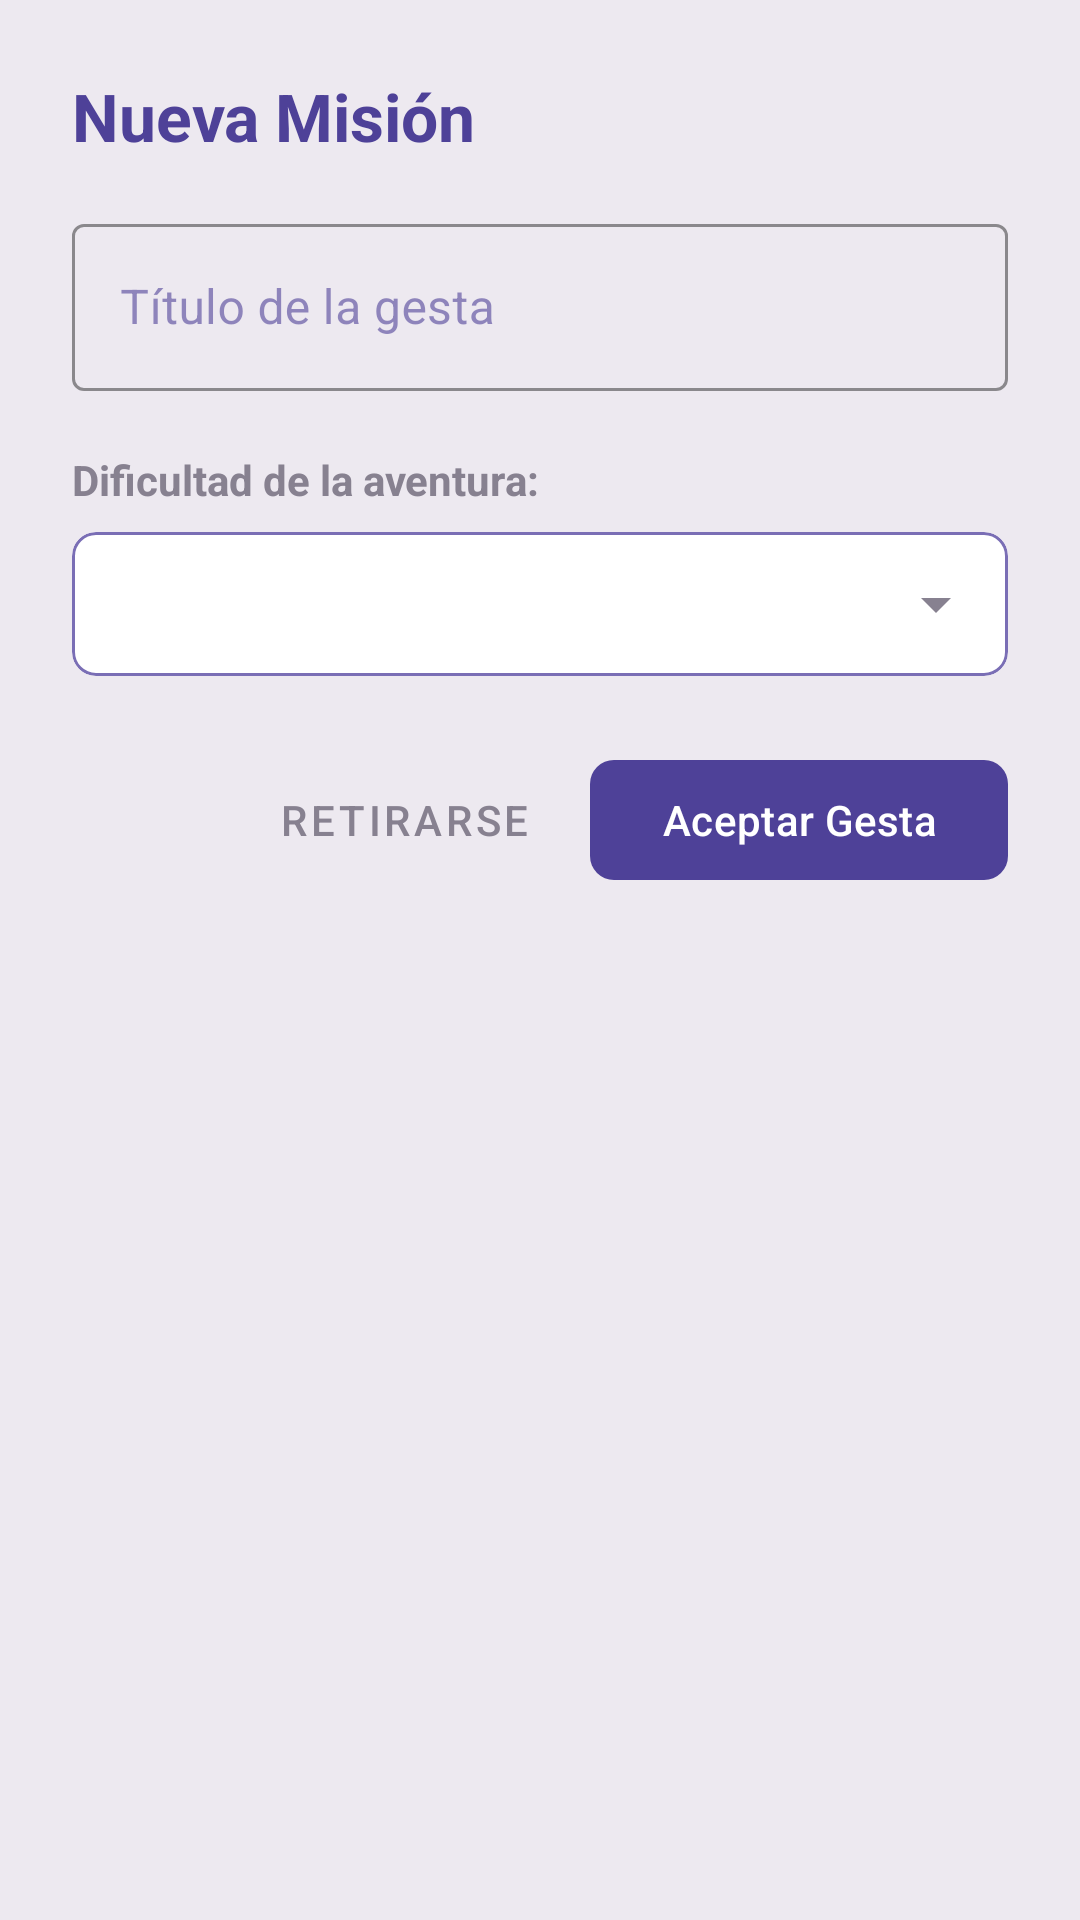

Android layout source for this screen:
<!-- AndroidManifest.xml: application theme Theme.Xpeando -->
<!-- res/layout/dialogo_nueva_tarea.xml -->
<?xml version="1.0" encoding="utf-8"?>
<LinearLayout xmlns:android="http://schemas.android.com/apk/res/android"
    xmlns:app="http://schemas.android.com/apk/res-auto"
    android:layout_width="match_parent"
    android:layout_height="wrap_content"
    android:background="@color/xpeando_bg_light"
    android:orientation="vertical"
    android:padding="24dp">

    <TextView
        android:layout_width="match_parent"
        android:layout_height="wrap_content"
        android:layout_marginBottom="16dp"
        android:text="Nueva Misión"
        android:textColor="@color/xpeando_purple_primary"
        android:textSize="22sp"
        android:textStyle="bold" />

    <com.google.android.material.textfield.TextInputLayout
        style="@style/Widget.MaterialComponents.TextInputLayout.OutlinedBox"
        android:layout_width="match_parent"
        android:layout_height="wrap_content"
        android:hint="Título de la gesta"
        app:boxStrokeColor="@color/xpeando_purple_primary"
        app:hintTextColor="@color/xpeando_purple_primary">

        <com.google.android.material.textfield.TextInputEditText
            android:id="@+id/et_nombre_tarea_dialogo"
            android:layout_width="match_parent"
            android:layout_height="wrap_content"
            android:inputType="textCapSentences" />
    </com.google.android.material.textfield.TextInputLayout>

    <TextView
        android:layout_width="match_parent"
        android:layout_height="wrap_content"
        android:layout_marginTop="20dp"
        android:text="Dificultad de la aventura:"
        android:textColor="@color/xpeando_text_secondary"
        android:textSize="14sp"
        android:textStyle="bold" />

    <com.google.android.material.card.MaterialCardView
        android:layout_width="match_parent"
        android:layout_height="wrap_content"
        android:layout_marginTop="8dp"
        app:cardCornerRadius="8dp"
        app:cardElevation="0dp"
        app:strokeColor="@color/xpeando_purple_light"
        app:strokeWidth="1dp">

        <Spinner
            android:id="@+id/spinner_dificultad"
            android:layout_width="match_parent"
            android:layout_height="48dp"
            android:paddingStart="8dp" />
    </com.google.android.material.card.MaterialCardView>

    <LinearLayout
        android:layout_width="match_parent"
        android:layout_height="wrap_content"
        android:layout_marginTop="24dp"
        android:gravity="end"
        android:orientation="horizontal">

        <com.google.android.material.button.MaterialButton
            android:id="@+id/btn_cancelar_mision"
            style="@style/Widget.MaterialComponents.Button.TextButton"
            android:layout_width="wrap_content"
            android:layout_height="wrap_content"
            android:text="Retirarse"
            android:textColor="@color/xpeando_text_secondary" />

        <com.google.android.material.button.MaterialButton
            android:id="@+id/btn_aceptar_mision"
            android:layout_width="wrap_content"
            android:layout_height="wrap_content"
            android:layout_marginStart="12dp"
            android:text="Aceptar Gesta"
            app:cornerRadius="8dp" />
    </LinearLayout>

</LinearLayout>
<!-- resources referenced by this layout -->
<resources>
  <color name="xpeando_bg_light">#EDE9F0</color>
  <color name="xpeando_purple_light">#7A6EB5</color>
  <color name="xpeando_purple_primary">#4E4198</color>
  <color name="xpeando_text_secondary">#878190</color>
  <style name="Theme.Xpeando" parent="Base.Theme.Xpeando" />
  <style name="Base.Theme.Xpeando" parent="Theme.Material3.Light.NoActionBar">
          
          <item name="colorPrimary">@color/xpeando_purple_primary</item>
          <item name="colorOnPrimary">@color/white</item>
          <item name="colorPrimaryContainer">@color/xpeando_purple_light</item>
  
          <item name="android:windowBackground">@color/xpeando_bg_light</item>
          <item name="android:textColorPrimary">@color/xpeando_text_main</item>
          <item name="android:textColorSecondary">@color/xpeando_text_secondary</item>
  
          <item name="colorSurface">@color/xpeando</item>
          <item name="colorOnSurface">@color/xpeando_text_main</item>
  
          
          <item name="bottomNavigationStyle">@style/Widget.App.BottomNavigationView</item>
      </style>
  <color name="white">#FFFFFFFF</color>
  <color name="xpeando_text_main">#4E4198</color>
  <color name="xpeando">#FFFFFF</color>
  <style name="Widget.App.BottomNavigationView" parent="Widget.MaterialComponents.BottomNavigationView">
          <item name="backgroundTint">@color/xpeando_purple_dark</item>
          <item name="itemIconTint">@color/bnv_tab_item_foreground</item>
          <item name="itemTextColor">@color/bnv_tab_item_foreground</item>
          <item name="itemRippleColor">@color/xpeando_purple_light</item>
  
          
          <item name="itemActiveIndicatorStyle">@style/App.CustomIndicator</item>
      </style>
  <color name="xpeando_purple_dark">#342B5E</color>
  <style name="App.CustomIndicator" parent="Widget.Material3.BottomNavigationView.ActiveIndicator">
          <item name="android:width">48dp</item>
          <item name="android:height">32dp</item>
          <item name="android:color">@color/xpeando_purple_light</item>
      </style>
</resources>
